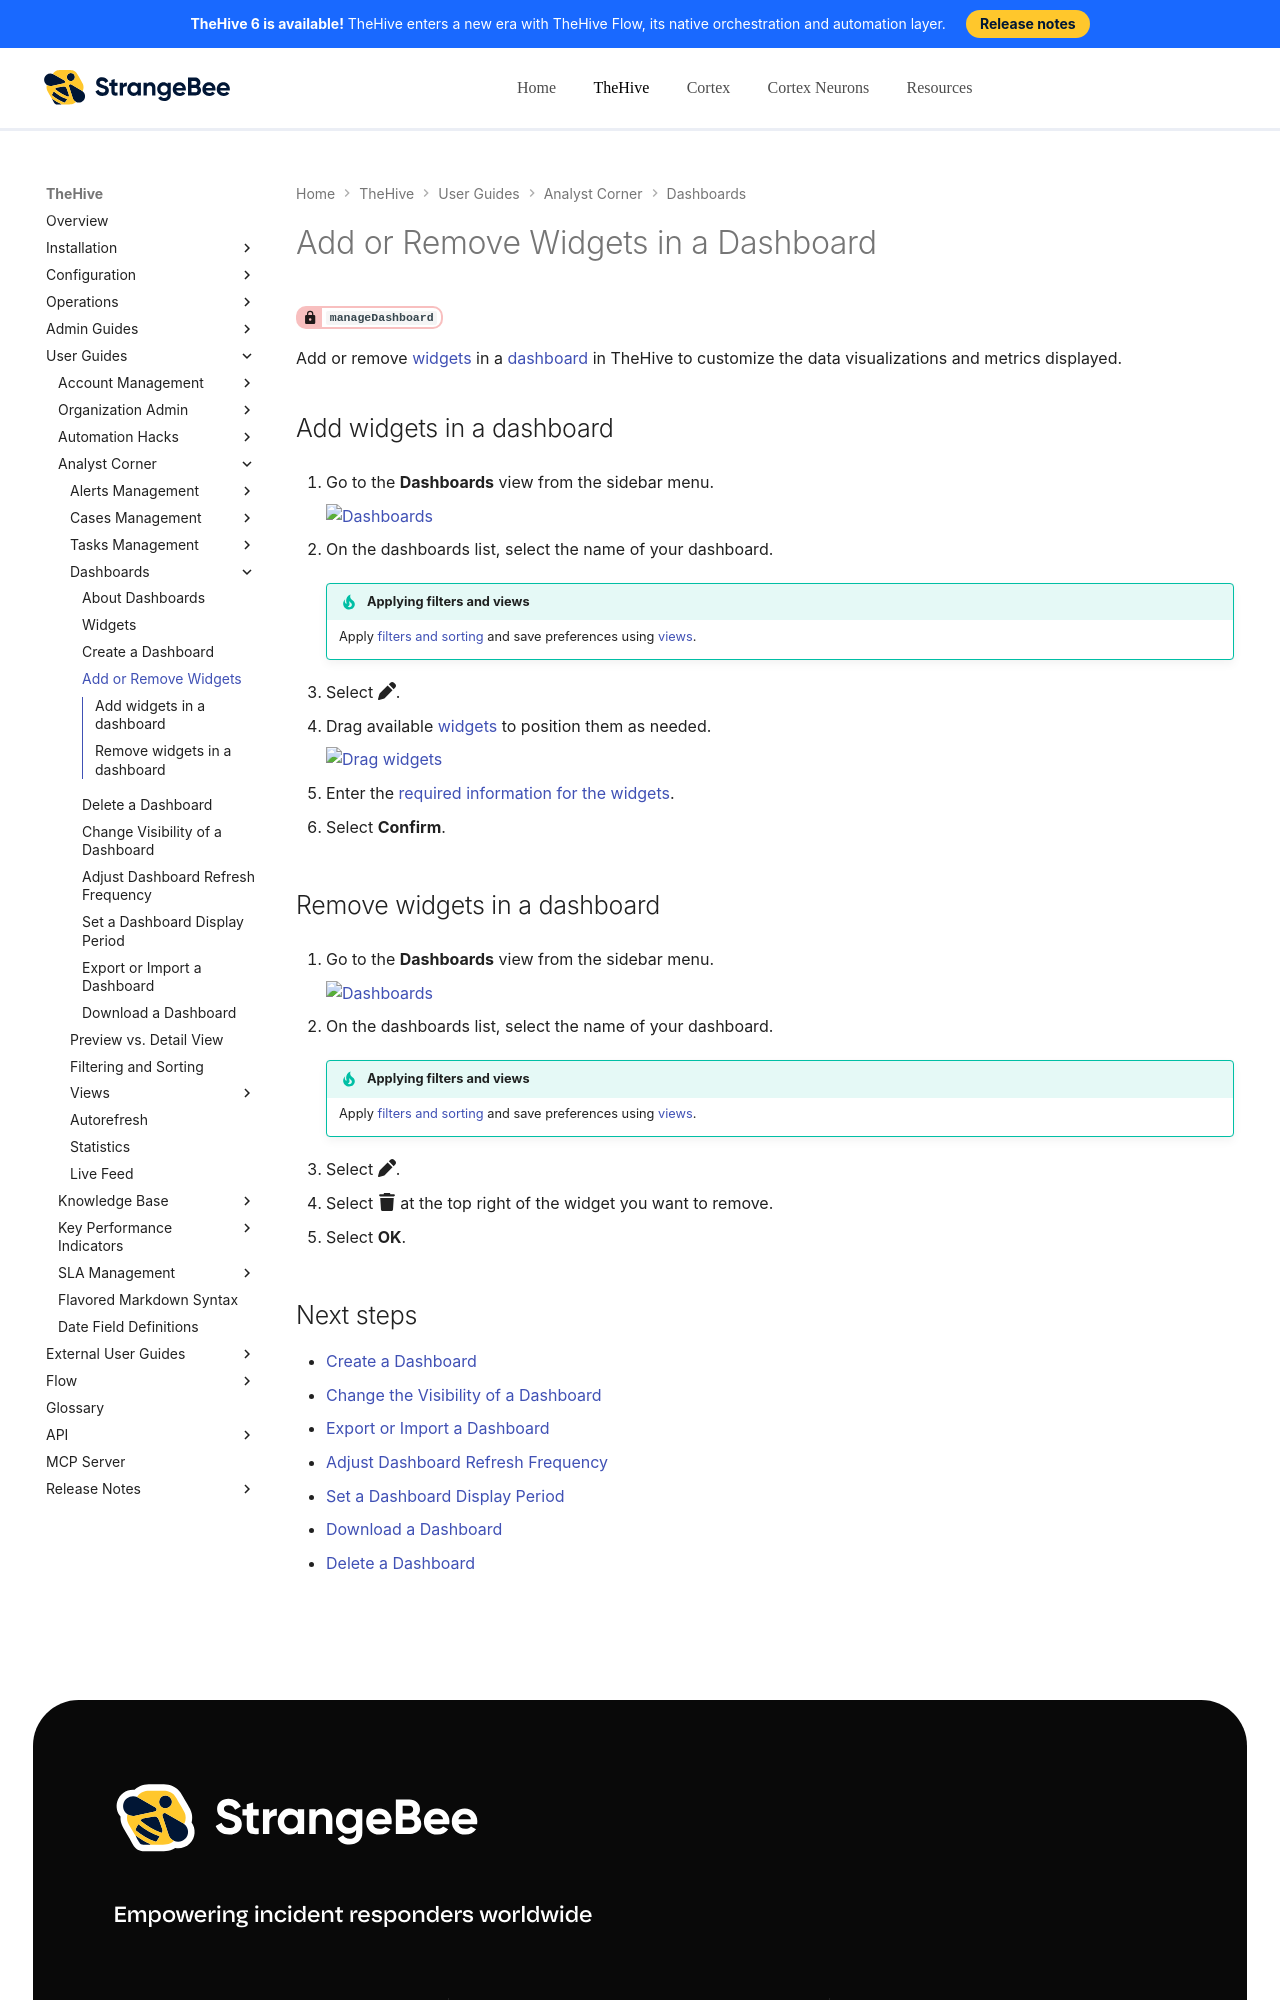

repository: StrangeBeeCorp/docs · page: thehive/user-guides/analyst-corner/dashboard/add-remove-widgets-dashboard/index.html · generator: mkdocs

# Add or Remove Widgets in a Dashboard

<!-- md:permission `manageDashboard` -->

Add or remove [widgets](widgets-dashboards.md) in a [dashboard](about-dashboards.md) in TheHive to customize the data visualizations and metrics displayed.

## Add widgets in a dashboard

1. {% include-markdown "includes/dashboards-view-go-to.md" %}

2. On the dashboards list, select the name of your dashboard.

    {% include-markdown "includes/filters-sorts-views.md" %}

3. Select :fontawesome-solid-pen:.

4. Drag available [widgets](widgets-dashboards.md) to position them as needed.

    ![Drag widgets](../../../images/user-guides/analyst-corner/dashboard/drag-widgets.gif)

5. Enter the [required information for the widgets](widgets-dashboards.md).

6. Select **Confirm**.
